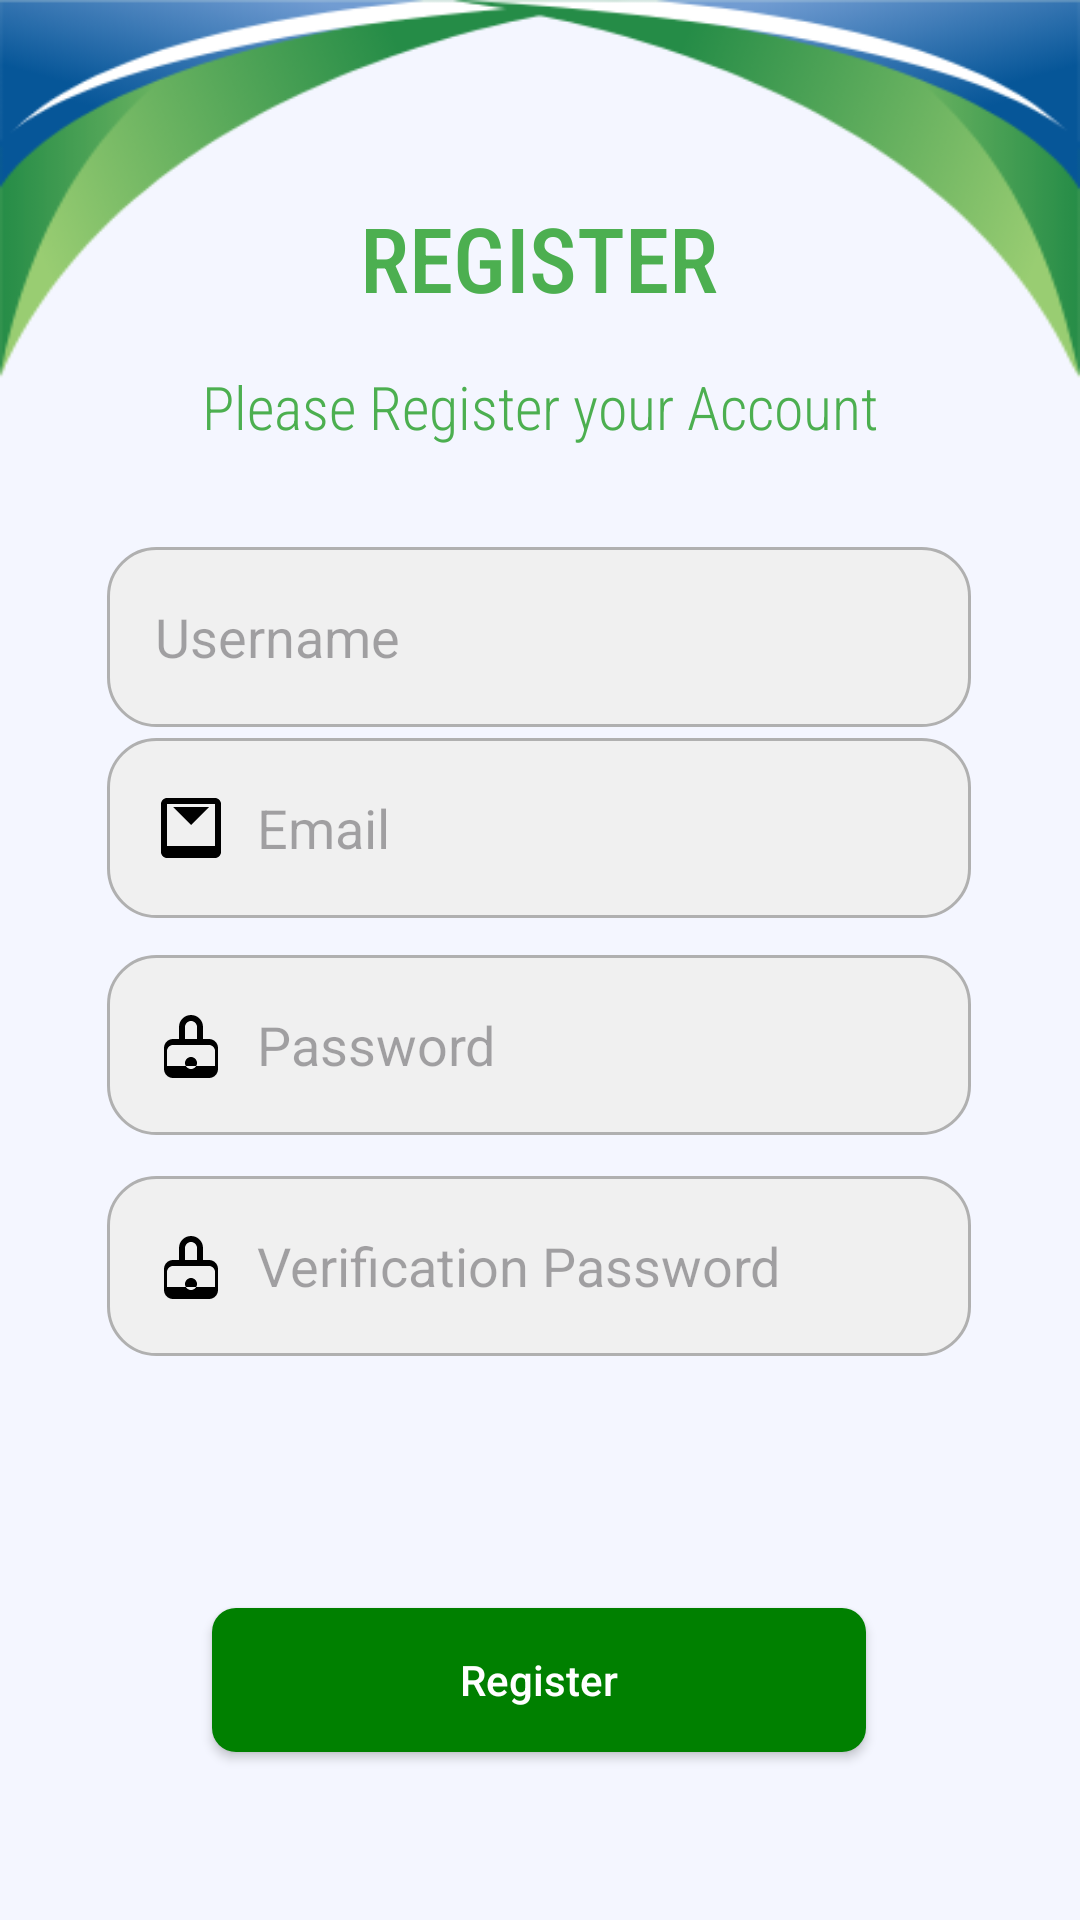

Android layout source for this screen:
<!-- AndroidManifest.xml: application theme Theme.Uksapp -->
<!-- res/layout/activity_register.xml -->
<?xml version="1.0" encoding="utf-8"?>
<androidx.constraintlayout.widget.ConstraintLayout xmlns:android="http://schemas.android.com/apk/res/android"
    xmlns:app="http://schemas.android.com/apk/res-auto"
    xmlns:tools="http://schemas.android.com/tools"
    android:id="@+id/main"
    android:layout_width="match_parent"
    android:layout_height="match_parent"
    android:background="@drawable/abc"
    tools:context=".Login.RegisterActivity">

    
    <TextView
        android:id="@+id/tvTitleLogin"
        android:layout_width="wrap_content"
        android:layout_height="wrap_content"
        android:fontFamily="sans-serif-condensed-medium"
        android:paddingHorizontal="16dp"
        android:paddingVertical="8dp"
        android:text="REGISTER"
        android:textColor="#4CAF50"
        android:textSize="30sp"
        app:layout_constraintBottom_toBottomOf="parent"
        app:layout_constraintEnd_toEndOf="parent"
        app:layout_constraintHorizontal_bias="0.498"
        app:layout_constraintStart_toStartOf="parent"
        app:layout_constraintTop_toTopOf="parent"
        app:layout_constraintVertical_bias="0.099" />

    
    <TextView
        android:id="@+id/tvSubtitleLogin"
        android:layout_width="wrap_content"
        android:layout_height="wrap_content"
        android:fontFamily="sans-serif-condensed-light"
        android:paddingHorizontal="16dp"
        android:paddingVertical="8dp"
        android:text="Please Register your Account"
        android:textColor="#4CAF50"
        android:textSize="20sp"
        app:layout_constraintBottom_toBottomOf="parent"
        app:layout_constraintEnd_toEndOf="parent"
        app:layout_constraintStart_toStartOf="parent"
        app:layout_constraintTop_toBottomOf="@id/tvTitleLogin"
        app:layout_constraintVertical_bias="0.0" />

    
    <EditText
        android:id="@+id/etUsername"
        android:layout_width="288dp"
        android:layout_height="60dp"
        android:layout_marginTop="60dp"
        android:background="@drawable/edittext_rounded"
        android:drawableLeft="@drawable/ic_username"
        android:drawablePadding="10dp"
        android:hint="Username"
        android:padding="16dp"
        app:layout_constraintBottom_toBottomOf="parent"
        app:layout_constraintEnd_toEndOf="parent"
        app:layout_constraintHorizontal_bias="0.495"
        app:layout_constraintStart_toStartOf="parent"
        app:layout_constraintTop_toTopOf="parent"
        app:layout_constraintVertical_bias="0.235" />

    

    


    <EditText
        android:id="@+id/etEmail"
        android:layout_width="288dp"
        android:layout_height="60dp"
        android:background="@drawable/edittext_rounded"
        android:drawableLeft="@drawable/ic_email"
        android:drawablePadding="10dp"
        android:hint="Email"
        android:inputType="textEmailAddress"
        android:padding="16dp"
        app:layout_constraintBottom_toBottomOf="parent"
        app:layout_constraintEnd_toEndOf="parent"
        app:layout_constraintHorizontal_bias="0.495"
        app:layout_constraintStart_toStartOf="parent"
        app:layout_constraintTop_toTopOf="parent"
        app:layout_constraintVertical_bias="0.424" />

    
    <EditText
        android:id="@+id/etPassword"
        android:layout_width="288dp"
        android:layout_height="60dp"
        android:background="@drawable/edittext_rounded"
        android:drawableLeft="@drawable/ic_password"
        android:drawablePadding="10dp"
        android:hint="Password"
        android:inputType="textPassword"
        android:padding="16dp"
        app:layout_constraintBottom_toBottomOf="parent"
        app:layout_constraintEnd_toEndOf="parent"
        app:layout_constraintHorizontal_bias="0.495"
        app:layout_constraintStart_toStartOf="parent"
        app:layout_constraintTop_toTopOf="parent"
        app:layout_constraintVertical_bias="0.549" />

    
    <EditText
        android:id="@+id/etVerificationPassword"
        android:layout_width="288dp"
        android:layout_height="60dp"
        android:background="@drawable/edittext_rounded"
        android:drawableLeft="@drawable/ic_password"
        android:drawablePadding="10dp"
        android:hint="Verification Password"
        android:inputType="textPassword"
        android:padding="16dp"
        app:layout_constraintBottom_toBottomOf="parent"
        app:layout_constraintEnd_toEndOf="parent"
        app:layout_constraintHorizontal_bias="0.495"
        app:layout_constraintStart_toStartOf="parent"
        app:layout_constraintTop_toTopOf="parent"
        app:layout_constraintVertical_bias="0.676" />

    
    <Button
        android:id="@+id/btnRegister"
        android:layout_width="218dp"
        android:layout_height="48dp"
        android:layout_marginTop="84dp"
        android:background="@drawable/button_rounded"
        android:text="Register"
        android:textAllCaps="false"
        android:textColor="#FFFFFF"
        app:layout_constraintEnd_toEndOf="parent"
        app:layout_constraintHorizontal_bias="0.497"
        app:layout_constraintStart_toStartOf="parent"
        app:layout_constraintTop_toBottomOf="@+id/etVerificationPassword" />

</androidx.constraintlayout.widget.ConstraintLayout>
<!-- resources referenced by this layout -->
<resources>
  <!-- drawable abc: png bitmap (drawable, 21191 bytes) -->
  <!-- drawable button_rounded (drawable) -->
  <shape xmlns:android="http://schemas.android.com/apk/res/android">
      <solid android:color="#008000" />
      <corners android:radius="8dp" />
  </shape>
  <!-- drawable edittext_rounded (drawable) -->
  <shape xmlns:android="http://schemas.android.com/apk/res/android">
      <solid android:color="#F0F0F0"/>
      <corners android:radius="16dp"/>
      <stroke
          android:color="#B0B0B0"
          android:width="1dp"/>
  </shape>
  <!-- drawable ic_email (drawable) -->
  <vector xmlns:android="http://schemas.android.com/apk/res/android"
      android:width="24dp"
      android:height="24dp"
      android:viewportWidth="24"
      android:viewportHeight="24">
      <path
          android:fillColor="#FF000000"
          android:pathData="M2,4C2,2.9 2.9,2 4,2H20c1.1,0 2,0.9 2,2v16c0,1.1-0.9,2-2,2H4c-1.1,0-2-0.9-2-2V4zm2,0v14h16V4H4zm8,7l-6-6h12l-6,6z" />
  
  </vector>
  <!-- drawable ic_password (drawable) -->
  <?xml version="1.0" encoding="utf-8"?>
  <vector xmlns:android="http://schemas.android.com/apk/res/android"
      android:width="24dp"
      android:height="24dp"
      android:viewportWidth="24"
      android:viewportHeight="24">
      <path
          android:fillColor="#000000"
          android:fillType="evenOdd"
          android:pathData="M12,2C9.79,2 8,3.79 8,6V10H6C4.34,10 3,11.34 3,13V20C3,21.66 4.34,23 6,23H18C19.66,23 21,21.66 21,20V13C21,11.34 19.66,10 18,10H16V6C16,3.79 14.21,2 12,2ZM12,4C13.1,4 14,4.9 14,6V10H10V6C10,4.9 10.9,4 12,4ZM6,12H18C19.1,12 20,12.9 20,14V19H4V14C4,12.9 4.9,12 6,12ZM12,16C13.1,16 14,16.9 14,18C14,19.1 13.1,20 12,20C10.9,20 10,19.1 10,18C10,16.9 10.9,16 12,16Z"/>
  </vector>
  <style name="Theme.Uksapp" parent="Base.Theme.Uksapp" />
  <style name="Base.Theme.Uksapp" parent="Theme.Material3.DayNight.NoActionBar">
          
          
      </style>
</resources>
